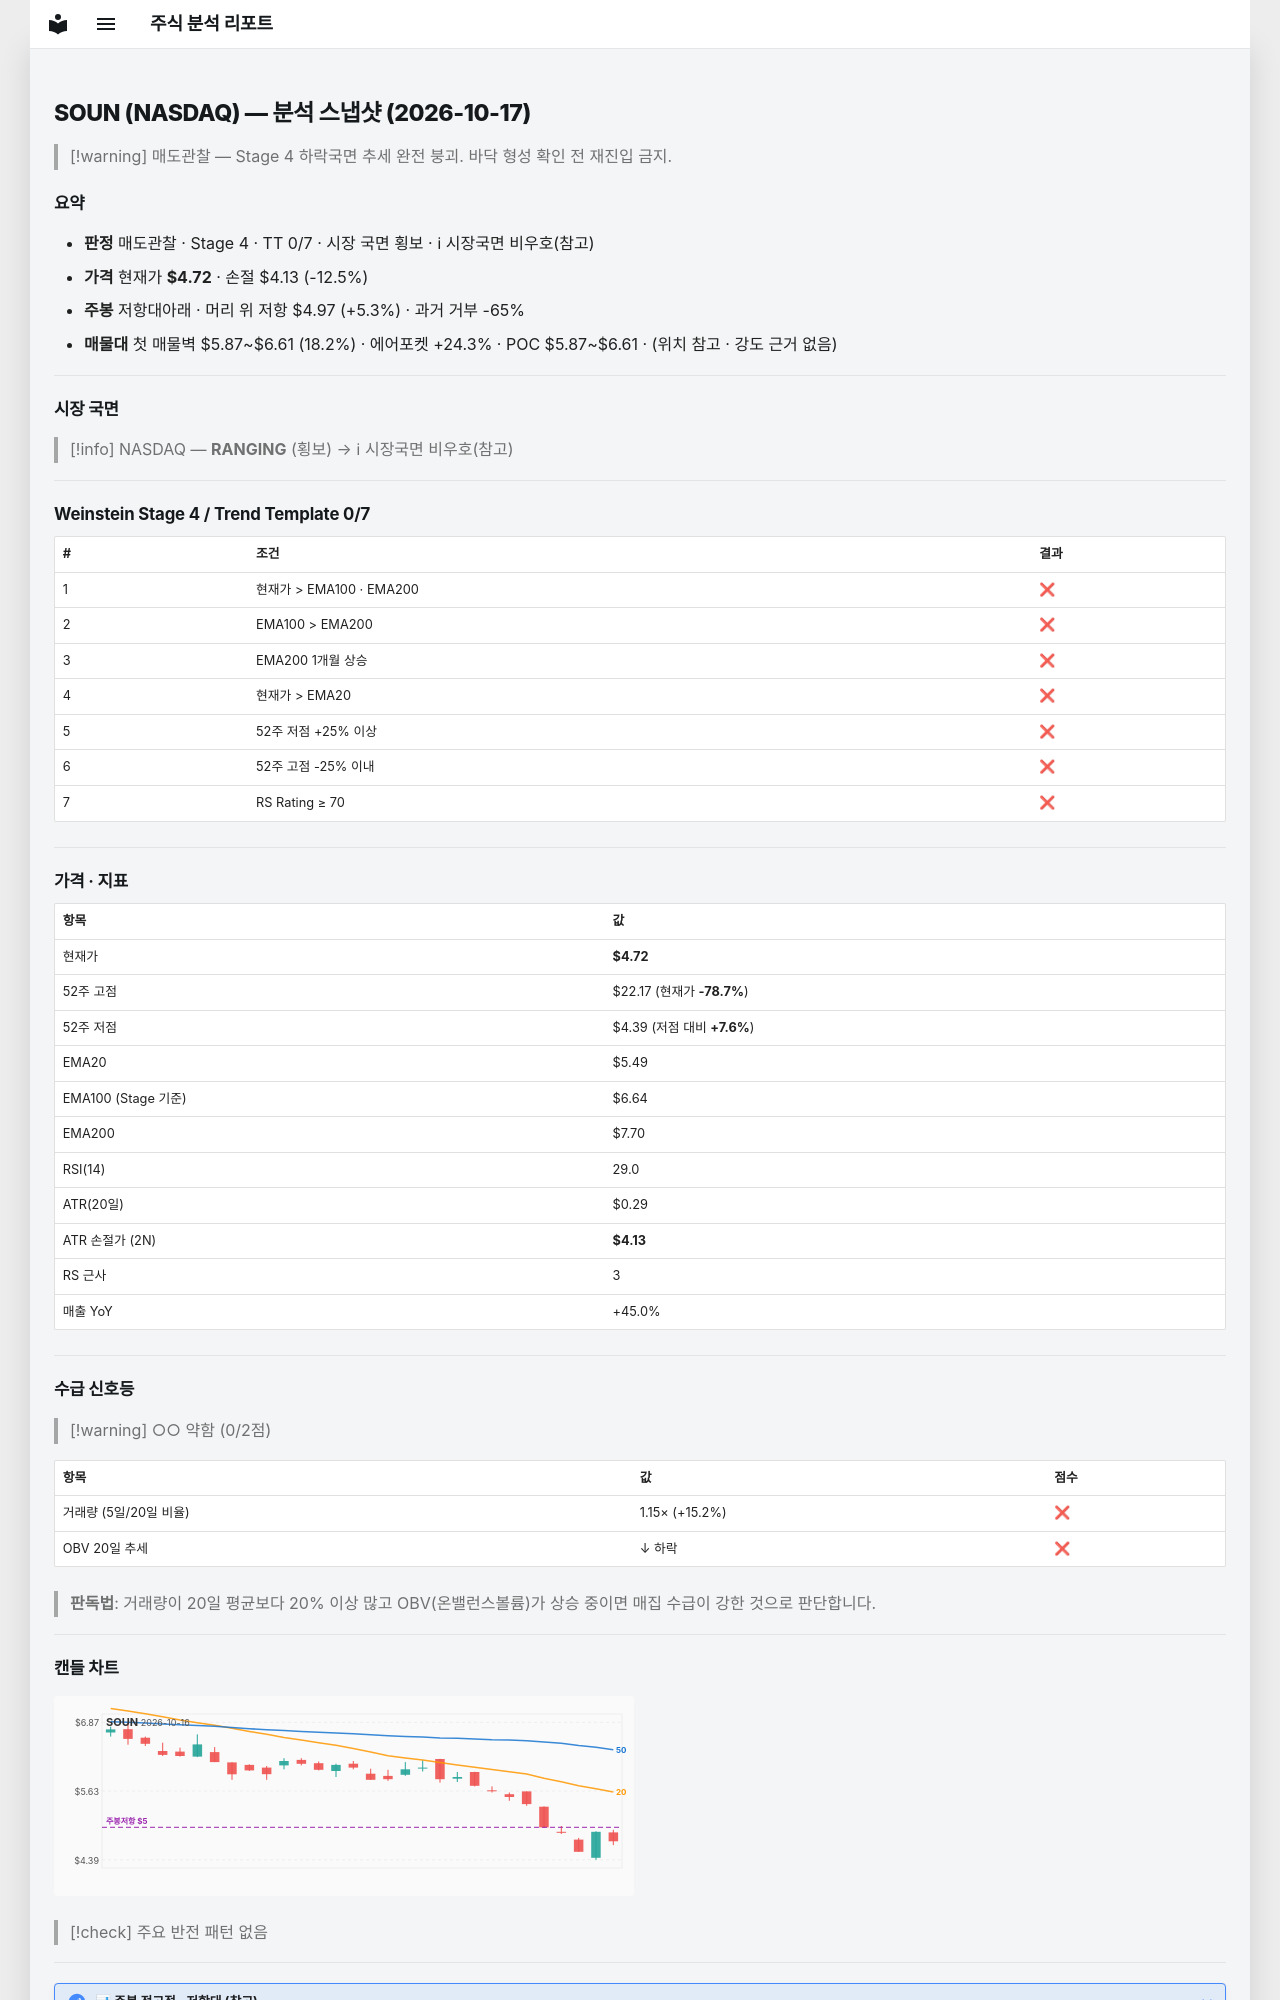

repository: soloandco/stock-reports · page: snapshots/SOUN-2026-10-17/index.html · generator: mkdocs

---
type: analysis-snapshot
title: SOUN 분석 스냅샷
ticker: SOUN
market: NASDAQ
created: 2026-10-17
updated: 2026-10-17
bar-date: 2026-10-16
verdict: 매도관찰
real-rr: 0.42
sma50-gap-pct: -14.0
weekly-position: 저항대아래
weekly-overhead-price: 4.97
weekly-overhead-pct: 5.3
stage: 4
trend-template-score: 0
tt-max: 7
ma-set: ema-20-100-200
price: 4.71999979019165
stop-price: 4.13018017056633
market-regime: RANGING
supply-demand-score: 0/2
supply-demand-label: 약함
status: tracking
tags:
  - stock-agent
  - watchlist
  - SOUN
  - analysis
related:
  - "[[analysis-template]]"
---

# SOUN (NASDAQ) — 분석 스냅샷 (2026-10-17)

> [!warning] 매도관찰 — Stage 4 하락국면
> 추세 완전 붕괴. 바닥 형성 확인 전 재진입 금지.

## 요약

- **판정** 매도관찰 · Stage 4 · TT 0/7 · 시장 국면 횡보 · ℹ 시장국면 비우호(참고)
- **가격** 현재가 **$4.72** · 손절 $4.13 (-12.5%)
- **주봉** 저항대아래 · 머리 위 저항 $4.97 (+5.3%) · 과거 거부 -65%
- **매물대** 첫 매물벽 $5.87~$6.61 (18.2%) · 에어포켓 +24.3% · POC $5.87~$6.61 · (위치 참고 · 강도 근거 없음)

---

## 시장 국면

> [!info] NASDAQ — **RANGING** (횡보) → ℹ 시장국면 비우호(참고)

---

## Weinstein Stage 4 / Trend Template 0/7

| # | 조건 | 결과 |
|---|------|------|
| 1 | 현재가 > EMA100 · EMA200 | ❌ |
| 2 | EMA100 > EMA200 | ❌ |
| 3 | EMA200 1개월 상승 | ❌ |
| 4 | 현재가 > EMA20 | ❌ |
| 5 | 52주 저점 +25% 이상 | ❌ |
| 6 | 52주 고점 -25% 이내 | ❌ |
| 7 | RS Rating ≥ 70 | ❌ |

---

## 가격 · 지표

| 항목 | 값 |
|------|---|
| 현재가 | **$4.72** |
| 52주 고점 | $22.17 (현재가 **-78.7%**) |
| 52주 저점 | $4.39 (저점 대비 **+7.6%**) |
| EMA20 | $5.49 |
| EMA100 (Stage 기준) | $6.64 |
| EMA200 | $7.70 |
| RSI(14) | 29.0 |
| ATR(20일) | $0.29 |
| ATR 손절가 (2N) | **$4.13** |
| RS 근사 | 3 |
| 매출 YoY | +45.0% |

---
## 수급 신호등

> [!warning] ○○ 약함 (0/2점)

| 항목 | 값 | 점수 |
|------|------|------|
| 거래량 (5일/20일 비율) | 1.15× (+15.2%) | ❌ |
| OBV 20일 추세 | ↓ 하락 | ❌ |

> **판독법**: 거래량이 20일 평균보다 20% 이상 많고 OBV(온밸런스볼륨)가 상승 중이면 매집 수급이 강한 것으로 판단합니다.

---
